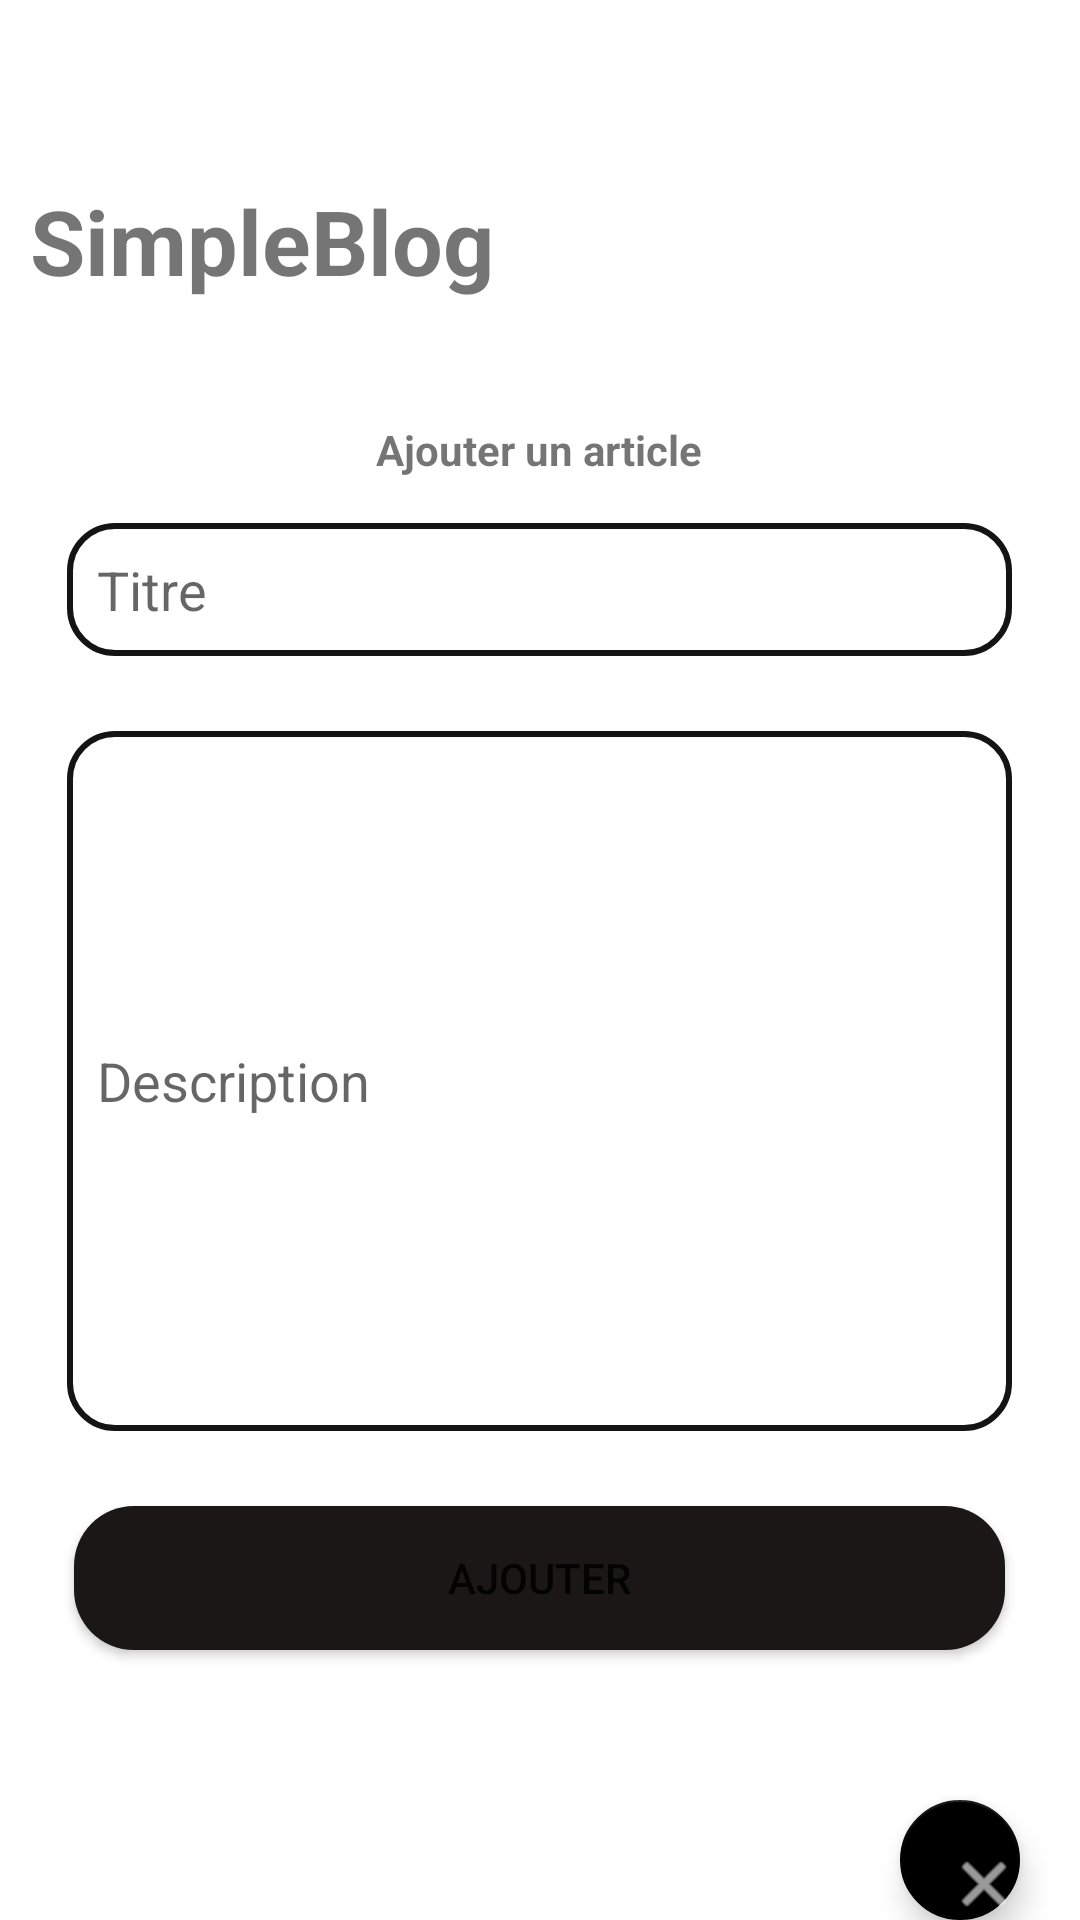

Write the Android layout XML for this screen, with the resource values it uses.
<!-- AndroidManifest.xml: application theme Theme.ProjetSQLite -->
<!-- res/layout/activity_add_article.xml -->
<?xml version="1.0" encoding="utf-8"?>
<LinearLayout xmlns:android="http://schemas.android.com/apk/res/android"
    xmlns:app="http://schemas.android.com/apk/res-auto"
    xmlns:tools="http://schemas.android.com/tools"
    android:layout_width="match_parent"
    android:layout_height="match_parent"
    tools:context=".AddArticle"
    android:orientation="vertical"

    >
    <TextView
        android:layout_marginLeft="10dp"
        android:id="@+id/textEdit"
        android:layout_width="wrap_content"
        android:layout_height="wrap_content"
        android:text="SimpleBlog"
        android:textSize="30dp"
        android:layout_marginTop="60dp"
        android:textStyle="bold"
        />
    <LinearLayout
        android:layout_below="@id/textEdit"
        android:layout_width="match_parent"
        android:layout_height="match_parent"
        android:orientation="vertical"
        android:gravity="center"
        android:layout_marginTop="40dp"
        >
        <TextView
            android:layout_width="wrap_content"
            android:layout_height="wrap_content"
            android:text="Ajouter un article"
            android:textStyle="bold"
            />
        <EditText
            android:id="@+id/title"
            android:layout_marginTop="15dp"
            android:layout_width="wrap_content"
            android:layout_height="wrap_content"
            android:hint="Titre"
            android:ems="15"
            android:background="@drawable/edit_form"
            android:padding="10dp"
            android:drawableLeft="@drawable/ic_baseline_text_fields_24"
            />
        <EditText
            android:id="@+id/description"
            android:layout_marginTop="25dp"
            android:layout_width="wrap_content"
            android:layout_height="wrap_content"
            android:hint="Description"
            android:lines="10"
            android:ems="15"
            android:background="@drawable/edit_form"
            android:padding="10dp"
            android:drawableLeft="@drawable/ic_baseline_description_24"
            />
        <Button
            android:id="@+id/add_button"
            android:layout_marginTop="25dp"
            android:layout_width="wrap_content"
            android:layout_height="wrap_content"
            android:text="AJOUTER"
            android:ems="19"
            android:background="@drawable/button_form"
            android:padding="10dp"
            />

        <com.google.android.material.floatingactionbutton.FloatingActionButton
            android:id="@+id/floatingCloseButton"
            android:layout_marginRight="0dp"
            android:layout_marginLeft="140dp"
            android:layout_width="match_parent"
            android:layout_height="wrap_content"
            android:layout_marginTop="50dp"
            android:clickable="true"
            app:srcCompat="@android:drawable/ic_menu_close_clear_cancel" />
    </LinearLayout>


</LinearLayout>
<!-- resources referenced by this layout -->
<resources>
  <!-- drawable button_form (drawable) -->
  <?xml version="1.0" encoding="utf-8"?>
  <shape xmlns:android="http://schemas.android.com/apk/res/android">
      <solid android:color="#1B1717"/>
      <corners android:radius="20dp" />
  
  
  </shape>
  <!-- drawable edit_form (drawable) -->
  <?xml version="1.0" encoding="utf-8"?>
  <shape xmlns:android="http://schemas.android.com/apk/res/android">
      <stroke android:color="#151414" android:width="2dp"/>
      <corners android:radius="15dp"/>
  
  </shape>
  <style name="Theme.ProjetSQLite" parent="Theme.MaterialComponents.DayNight.DarkActionBar">
          
          <item name="colorPrimary">#131212</item>
          <item name="colorPrimaryVariant">@color/purple_700</item>
          <item name="colorOnPrimary">@color/white</item>
          
          <item name="colorSecondary">@color/black</item>
          <item name="colorSecondaryVariant">@color/white</item>
          <item name="colorOnSecondary">@color/white</item>
          
          <item name="android:statusBarColor" tools:targetApi="l">?attr/colorPrimaryVariant</item>
          
      </style>
  <color name="purple_700">#FF3700B3</color>
  <color name="white">#FFFFFFFF</color>
  <color name="black">#FF000000</color>
</resources>
